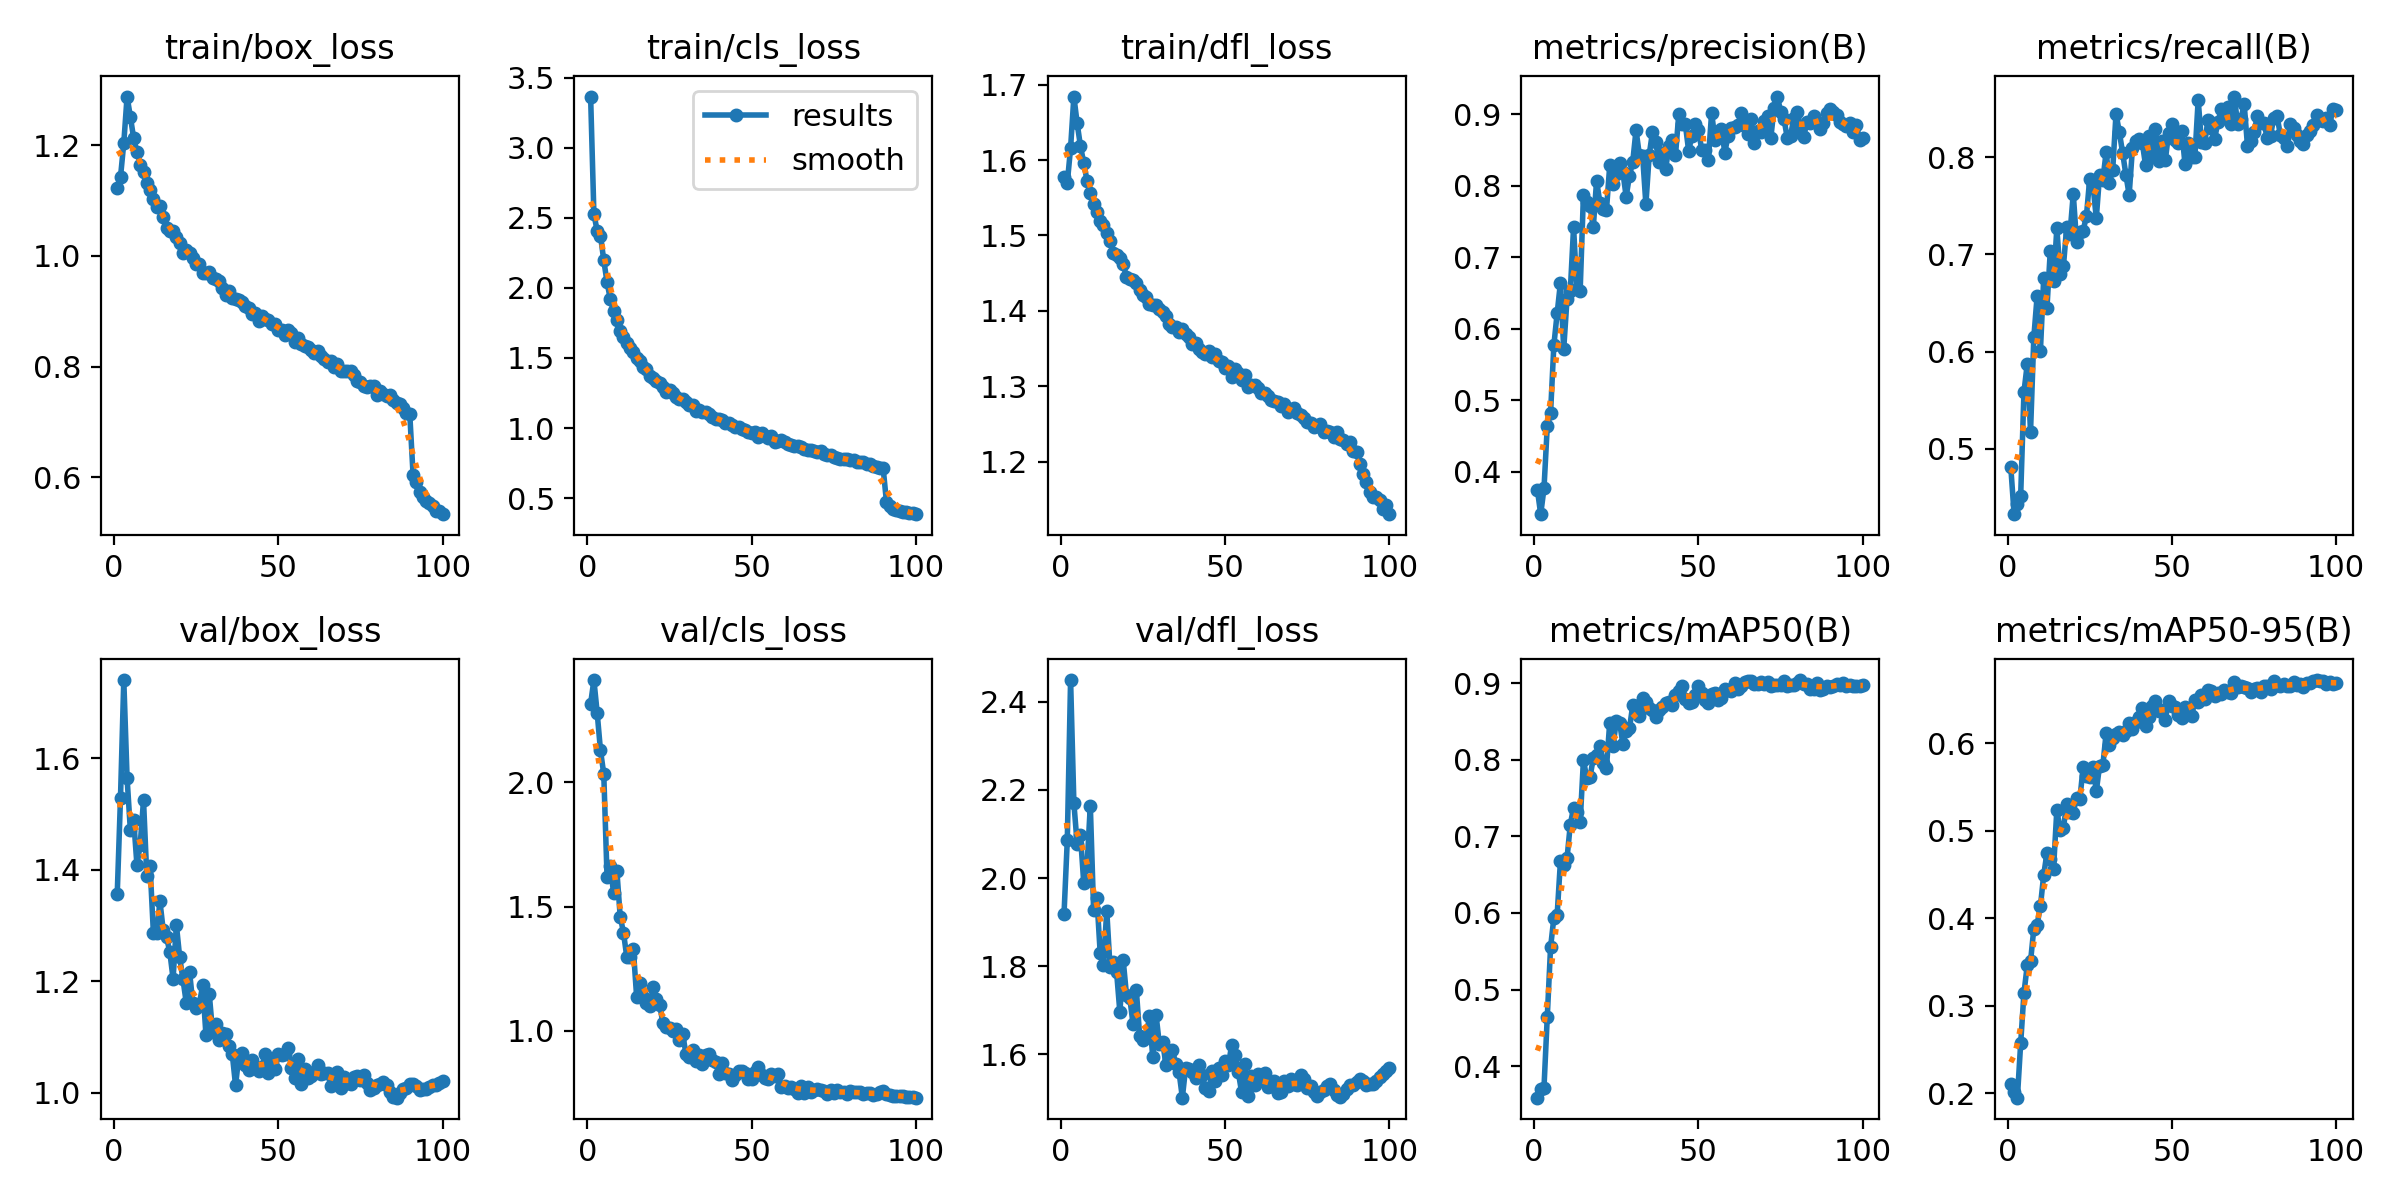

The data file committed next to this chart (first rows):
epoch, time, train/box_loss, train/cls_loss, train/dfl_loss, metrics/precision(B), metrics/recall(B), metrics/mAP50(B), metrics/mAP50-95(B), val/box_loss, val/cls_loss, val/dfl_loss, lr/pg0, lr/pg1, lr/pg2
1, 146, 1.123, 3.366, 1.578, 0.3748, 0.4809, 0.3589, 0.211, 1.356, 2.317, 1.918, 0.003326, 0.003326, 0.003326
2, 284.7, 1.143, 2.528, 1.57, 0.3409, 0.4329, 0.3699, 0.2007, 1.529, 2.412, 2.087, 0.006594, 0.006594, 0.006594
3, 426.1, 1.204, 2.406, 1.616, 0.3769, 0.4431, 0.3722, 0.1948, 1.74, 2.279, 2.449, 0.009795, 0.009795, 0.009795
4, 563.5, 1.288, 2.374, 1.684, 0.4639, 0.4517, 0.4644, 0.257, 1.564, 2.129, 2.17, 0.009703, 0.009703, 0.009703
5, 698.9, 1.251, 2.198, 1.649, 0.4822, 0.5586, 0.5551, 0.3146, 1.471, 2.034, 2.077, 0.009604, 0.009604, 0.009604
6, 834.9, 1.213, 2.041, 1.618, 0.5772, 0.5872, 0.5935, 0.346, 1.49, 1.62, 2.097, 0.009505, 0.009505, 0.009505
7, 972.4, 1.188, 1.919, 1.596, 0.6216, 0.5178, 0.5972, 0.3505, 1.408, 1.663, 1.989, 0.009406, 0.009406, 0.009406
8, 1106, 1.165, 1.832, 1.573, 0.6643, 0.6147, 0.6672, 0.3881, 1.445, 1.553, 2.027, 0.009307, 0.009307, 0.009307
9, 1244, 1.152, 1.774, 1.556, 0.5719, 0.657, 0.6625, 0.3926, 1.524, 1.642, 2.165, 0.009208, 0.009208, 0.009208
10, 1380, 1.131, 1.691, 1.542, 0.6412, 0.6005, 0.6712, 0.4135, 1.388, 1.46, 1.928, 0.009109, 0.009109, 0.009109
11, 1517, 1.118, 1.653, 1.532, 0.6528, 0.6755, 0.7152, 0.4492, 1.406, 1.396, 1.955, 0.00901, 0.00901, 0.00901
12, 1653, 1.104, 1.606, 1.519, 0.742, 0.6453, 0.7376, 0.4746, 1.287, 1.298, 1.83, 0.008911, 0.008911, 0.008911
13, 1789, 1.088, 1.573, 1.514, 0.6558, 0.703, 0.7319, 0.4674, 1.286, 1.296, 1.803, 0.008812, 0.008812, 0.008812
14, 1925, 1.091, 1.541, 1.504, 0.653, 0.6722, 0.7183, 0.4566, 1.343, 1.329, 1.926, 0.008713, 0.008713, 0.008713
15, 2058, 1.07, 1.497, 1.492, 0.7877, 0.7267, 0.7996, 0.5238, 1.291, 1.138, 1.798, 0.008614, 0.008614, 0.008614
16, 2194, 1.05, 1.481, 1.477, 0.7772, 0.6801, 0.7761, 0.5004, 1.279, 1.193, 1.81, 0.008515, 0.008515, 0.008515
17, 2331, 1.045, 1.436, 1.473, 0.7719, 0.6876, 0.7772, 0.5034, 1.253, 1.136, 1.786, 0.008416, 0.008416, 0.008416
18, 2468, 1.046, 1.421, 1.47, 0.7422, 0.7284, 0.8022, 0.5303, 1.204, 1.112, 1.695, 0.008317, 0.008317, 0.008317
19, 2609, 1.034, 1.373, 1.462, 0.8073, 0.7211, 0.8067, 0.5209, 1.301, 1.099, 1.814, 0.008218, 0.008218, 0.008218
20, 2749, 1.024, 1.354, 1.445, 0.7766, 0.7624, 0.8179, 0.5205, 1.243, 1.175, 1.735, 0.008119, 0.008119, 0.008119
21, 2891, 1.005, 1.336, 1.442, 0.7674, 0.7127, 0.7961, 0.5377, 1.203, 1.129, 1.729, 0.00802, 0.00802, 0.00802
22, 3031, 1.011, 1.324, 1.441, 0.7658, 0.7228, 0.7894, 0.5359, 1.162, 1.105, 1.668, 0.007921, 0.007921, 0.007921
23, 3171, 1.004, 1.291, 1.437, 0.8286, 0.7243, 0.8485, 0.5726, 1.217, 1.03, 1.746, 0.007822, 0.007822, 0.007822
24, 3306, 0.9956, 1.26, 1.428, 0.8021, 0.7393, 0.8178, 0.5621, 1.16, 1.014, 1.643, 0.007723, 0.007723, 0.007723
25, 3443, 0.9849, 1.269, 1.421, 0.817, 0.7778, 0.8503, 0.5608, 1.151, 1.013, 1.632, 0.007624, 0.007624, 0.007624
26, 3579, 0.9846, 1.249, 1.418, 0.8314, 0.7715, 0.8484, 0.5724, 1.16, 0.9983, 1.64, 0.007525, 0.007525, 0.007525
27, 3716, 0.9683, 1.223, 1.409, 0.8191, 0.7372, 0.8207, 0.545, 1.193, 1.006, 1.686, 0.007426, 0.007426, 0.007426
28, 3852, 0.9688, 1.208, 1.407, 0.7851, 0.7813, 0.837, 0.5742, 1.103, 0.9627, 1.593, 0.007327, 0.007327, 0.007327
29, 3988, 0.9701, 1.208, 1.408, 0.8141, 0.7766, 0.8409, 0.5747, 1.177, 0.9859, 1.689, 0.007228, 0.007228, 0.007228
30, 4123, 0.9605, 1.183, 1.403, 0.8338, 0.8053, 0.871, 0.6118, 1.11, 0.9091, 1.623, 0.007129, 0.007129, 0.007129
31, 4258, 0.9574, 1.167, 1.398, 0.878, 0.7738, 0.8707, 0.5974, 1.123, 0.8968, 1.629, 0.00703, 0.00703, 0.00703
32, 4393, 0.9537, 1.164, 1.394, 0.8438, 0.7872, 0.8565, 0.6063, 1.094, 0.922, 1.576, 0.006931, 0.006931, 0.006931
33, 4527, 0.9416, 1.119, 1.383, 0.8424, 0.8445, 0.8812, 0.61, 1.107, 0.8787, 1.589, 0.006832, 0.006832, 0.006832
34, 4664, 0.9292, 1.129, 1.379, 0.7742, 0.826, 0.8752, 0.6133, 1.105, 0.9026, 1.609, 0.006733, 0.006733, 0.006733
35, 4803, 0.9372, 1.116, 1.379, 0.8429, 0.8047, 0.8681, 0.6097, 1.084, 0.8674, 1.579, 0.006634, 0.006634, 0.006634
36, 4940, 0.9246, 1.113, 1.373, 0.8754, 0.7821, 0.8649, 0.6139, 1.07, 0.9027, 1.559, 0.006535, 0.006535, 0.006535
37, 5077, 0.9229, 1.101, 1.376, 0.8609, 0.7611, 0.8563, 0.6232, 1.013, 0.9055, 1.501, 0.006436, 0.006436, 0.006436
38, 5212, 0.9199, 1.079, 1.369, 0.8329, 0.8093, 0.8649, 0.6162, 1.066, 0.8832, 1.569, 0.006337, 0.006337, 0.006337
39, 5347, 0.9169, 1.065, 1.366, 0.8455, 0.8161, 0.869, 0.6245, 1.071, 0.8756, 1.567, 0.006238, 0.006238, 0.006238
40, 5481, 0.9088, 1.062, 1.356, 0.8233, 0.8184, 0.8744, 0.6296, 1.05, 0.8273, 1.561, 0.006139, 0.006139, 0.006139
41, 5615, 0.9055, 1.055, 1.358, 0.8554, 0.8146, 0.8752, 0.6404, 1.041, 0.8695, 1.546, 0.00604, 0.00604, 0.00604
42, 5751, 0.8952, 1.039, 1.35, 0.8639, 0.7915, 0.872, 0.6198, 1.059, 0.8309, 1.576, 0.005941, 0.005941, 0.005941
43, 5888, 0.8962, 1.034, 1.345, 0.8428, 0.8222, 0.8845, 0.6302, 1.046, 0.8285, 1.554, 0.005842, 0.005842, 0.005842
44, 6025, 0.8831, 1.023, 1.343, 0.9001, 0.7998, 0.8901, 0.6428, 1.039, 0.8019, 1.524, 0.005743, 0.005743, 0.005743
45, 6161, 0.8909, 1.007, 1.347, 0.8863, 0.8291, 0.8967, 0.6477, 1.047, 0.8242, 1.516, 0.005644, 0.005644, 0.005644
46, 6295, 0.8868, 1.005, 1.339, 0.8861, 0.7957, 0.8791, 0.637, 1.07, 0.8384, 1.561, 0.005545, 0.005545, 0.005545
47, 6431, 0.8845, 0.9936, 1.342, 0.8493, 0.8166, 0.8743, 0.638, 1.035, 0.8368, 1.54, 0.005446, 0.005446, 0.005446
48, 6567, 0.8769, 0.9892, 1.334, 0.8695, 0.7968, 0.8748, 0.6266, 1.053, 0.8322, 1.569, 0.005347, 0.005347, 0.005347
49, 6704, 0.8766, 0.9743, 1.332, 0.8862, 0.8245, 0.8841, 0.6487, 1.043, 0.8068, 1.554, 0.005248, 0.005248, 0.005248
50, 6840, 0.8662, 0.9654, 1.324, 0.8776, 0.8344, 0.8957, 0.643, 1.07, 0.808, 1.584, 0.005149, 0.005149, 0.005149
51, 6978, 0.8657, 0.973, 1.326, 0.8501, 0.8176, 0.8877, 0.6417, 1.068, 0.8336, 1.575, 0.00505, 0.00505, 0.00505
52, 7115, 0.8571, 0.9363, 1.313, 0.8508, 0.8148, 0.8781, 0.6321, 1.07, 0.8537, 1.621, 0.004951, 0.004951, 0.004951
53, 7254, 0.8661, 0.9625, 1.323, 0.8367, 0.8268, 0.8739, 0.6284, 1.081, 0.8234, 1.599, 0.004852, 0.004852, 0.004852
54, 7389, 0.8605, 0.9432, 1.317, 0.9025, 0.7926, 0.8862, 0.6417, 1.045, 0.809, 1.56, 0.004753, 0.004753, 0.004753
55, 7528, 0.8437, 0.9297, 1.308, 0.8645, 0.8142, 0.8872, 0.6374, 1.026, 0.8064, 1.515, 0.004654, 0.004654, 0.004654
56, 7665, 0.8519, 0.9399, 1.315, 0.8759, 0.7998, 0.8783, 0.6313, 1.061, 0.8248, 1.577, 0.004555, 0.004555, 0.004555
57, 7799, 0.84, 0.899, 1.299, 0.8801, 0.8003, 0.8804, 0.649, 1.016, 0.8169, 1.505, 0.004456, 0.004456, 0.004456
58, 7935, 0.8378, 0.91, 1.301, 0.8466, 0.8589, 0.8925, 0.6473, 1.042, 0.8263, 1.55, 0.004357, 0.004357, 0.004357
59, 8075, 0.8354, 0.9113, 1.301, 0.8703, 0.8152, 0.8907, 0.6549, 1.027, 0.773, 1.53, 0.004258, 0.004258, 0.004258
60, 8213, 0.83, 0.8998, 1.297, 0.881, 0.8147, 0.8895, 0.6507, 1.03, 0.7774, 1.554, 0.004159, 0.004159, 0.004159
... 40 more rows
